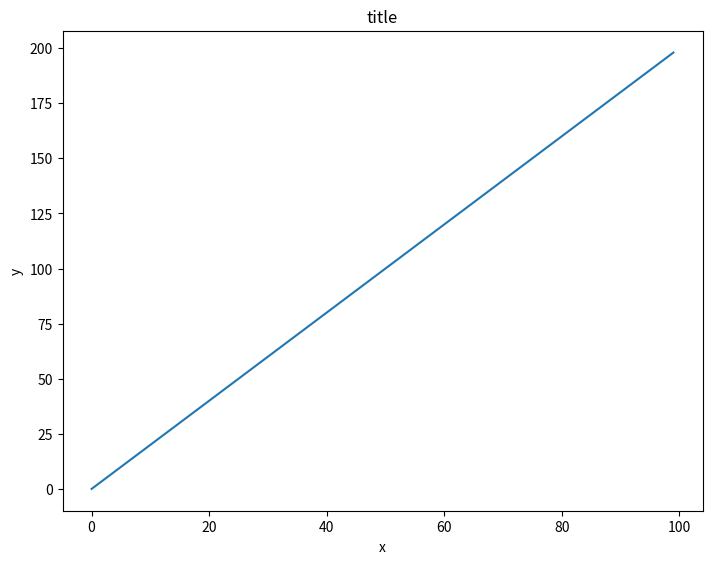
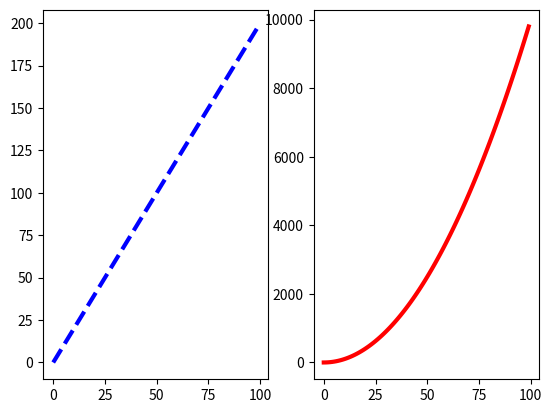
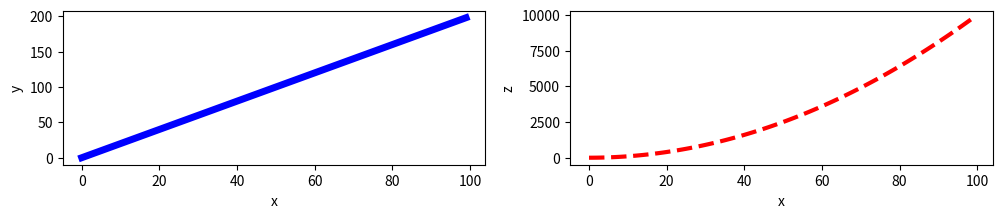

The matplotlib source for these figures, in order:
#Primeiro devemos definir as funções a serem plotadas, vamos usar uma função afim e uma função quadrática
#importando as bibliotecas

import numpy as np
x = np.arange(0,100)
y = x*2
z = x**2
import matplotlib.pyplot as plt

fig = plt.figure()
ax = fig.add_axes([0,0,1,1])
ax.plot(x,y)
ax.set_xlabel('x')
ax.set_ylabel('y')
ax.set_title('title')

plt.show()

#Agora criando dois gráficos separados lado a lado:
fig, axes = plt.subplots(nrows=1, ncols=2)
axes[0].plot(x,y,color="blue", lw=3, ls='--')
axes[1].plot(x,z,color="red", lw=3, ls='-')
fig

#caso se deseje redimensionar
fig, axes = plt.subplots(nrows=1, ncols=2,figsize=(12,2))

axes[0].plot(x,y,color="blue", lw=5)
axes[0].set_xlabel('x')
axes[0].set_ylabel('y')

axes[1].plot(x,z,color="red", lw=3, ls='--')
axes[1].set_xlabel('x')
axes[1].set_ylabel('z')

